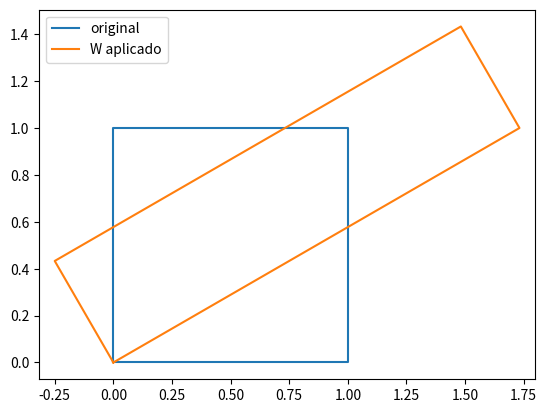
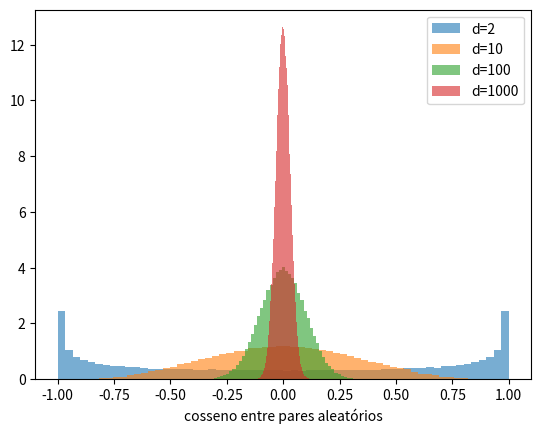

Reproduce these figures in Python, in order.
import numpy as np, time
import matplotlib.pyplot as plt
rng = np.random.default_rng(0)

def produto_escalar(a, b):
    return float(np.sum(a * b))

def norma(a):
    return float(np.sqrt(produto_escalar(a, a)))

a, b = np.array([3.0, 4.0]), np.array([4.0, 3.0])
assert produto_escalar(a, b) == 24.0 and norma(a) == 5.0
print("ok:", produto_escalar(a, b), norma(a))

def cosseno(a, b):
    return produto_escalar(a, b) / (norma(a) * norma(b))

print("mesma direção :", round(cosseno(np.array([1., 2.]), np.array([2., 4.])), 3))
print("ortogonais    :", round(cosseno(np.array([1., 0.]), np.array([0., 1.])), 3))
print("opostos       :", round(cosseno(np.array([1., 2.]), np.array([-1., -2.])), 3))
assert np.isclose(cosseno(a, b), np.dot(a, b) / (np.linalg.norm(a) * np.linalg.norm(b)))

titulos = ["Balanço trimestral do banco", "Novo chip para IA", "Final do campeonato", "Receita de risoto",
           "Fintech lança app de pagamentos", "Nutrição para maratonistas", "Custo de GPUs no data center"]
E = np.array([[.9, .1, 0, 0], [.1, .9, 0, 0], [0, .05, .95, 0], [0, 0, 0, 1],
              [.6, .7, 0, 0], [0, 0, .6, .6], [.5, .8, 0, 0]], dtype=float)
consulta = np.array([.7, .6, 0, 0])   # "investimentos em tecnologia"

def buscar_loop(E, q, k=3):
    scores = [cosseno(E[i], q) for i in range(len(E))]
    ordem = sorted(range(len(E)), key=lambda i: scores[i], reverse=True)[:k]
    return [(i, scores[i]) for i in ordem]

for i, s in buscar_loop(E, consulta):
    print(f"{s:.3f}  {titulos[i]}")

def normalizar(M):
    return M / np.linalg.norm(M, axis=-1, keepdims=True)

def buscar_vetorizado(E_norm, q_norm, k=3):
    scores = E_norm @ q_norm
    idx = np.argsort(-scores)[:k]
    return idx, scores[idx]

E_norm, q_norm = normalizar(E), normalizar(consulta)
idx, sc = buscar_vetorizado(E_norm, q_norm)
assert list(idx) == [i for i, _ in buscar_loop(E, consulta)]
print([titulos[i] for i in idx], sc.round(3))

N, d = 50_000, 384
base = normalizar(rng.standard_normal((N, d)).astype(np.float32))
q = normalizar(rng.standard_normal(d).astype(np.float32))

t0 = time.perf_counter(); melhor_loop = max(range(2000), key=lambda i: cosseno(base[i], q)); t_loop = (time.perf_counter() - t0) * N / 2000
t0 = time.perf_counter(); idx, _ = buscar_vetorizado(base, q, k=5); t_vec = time.perf_counter() - t0
print(f"loop (estimado para N): {t_loop*1000:.0f} ms | vetorizado: {t_vec*1000:.1f} ms | ganho ≈ {t_loop/t_vec:.0f}x")

dist2 = np.sum((base[:1000] - q) ** 2, axis=1)
dot = base[:1000] @ q
assert np.allclose(dist2, 2 - 2 * dot, atol=1e-4)
assert (np.argsort(dist2)[:10] == np.argsort(-dot)[:10]).all()
print("Identidade confirmada: mesmo ranking.")

quadrado = np.array([[0, 0], [1, 0], [1, 1], [0, 1], [0, 0]], dtype=float)
theta = np.pi / 6
W = np.array([[np.cos(theta), -np.sin(theta)], [np.sin(theta), np.cos(theta)]]) @ np.array([[2, 0], [0, .5]])
transformado = quadrado @ W.T
plt.plot(*quadrado.T, label="original"); plt.plot(*transformado.T, label="W aplicado"); plt.axis("equal"); plt.legend(); plt.show()

for dim in (2, 10, 100, 1000):
    V = normalizar(rng.standard_normal((500, dim)))
    cos = (V @ V.T)[np.triu_indices(500, 1)]
    plt.hist(cos, bins=60, alpha=.6, label=f"d={dim}", density=True)
plt.legend(); plt.xlabel("cosseno entre pares aleatórios"); plt.show()
